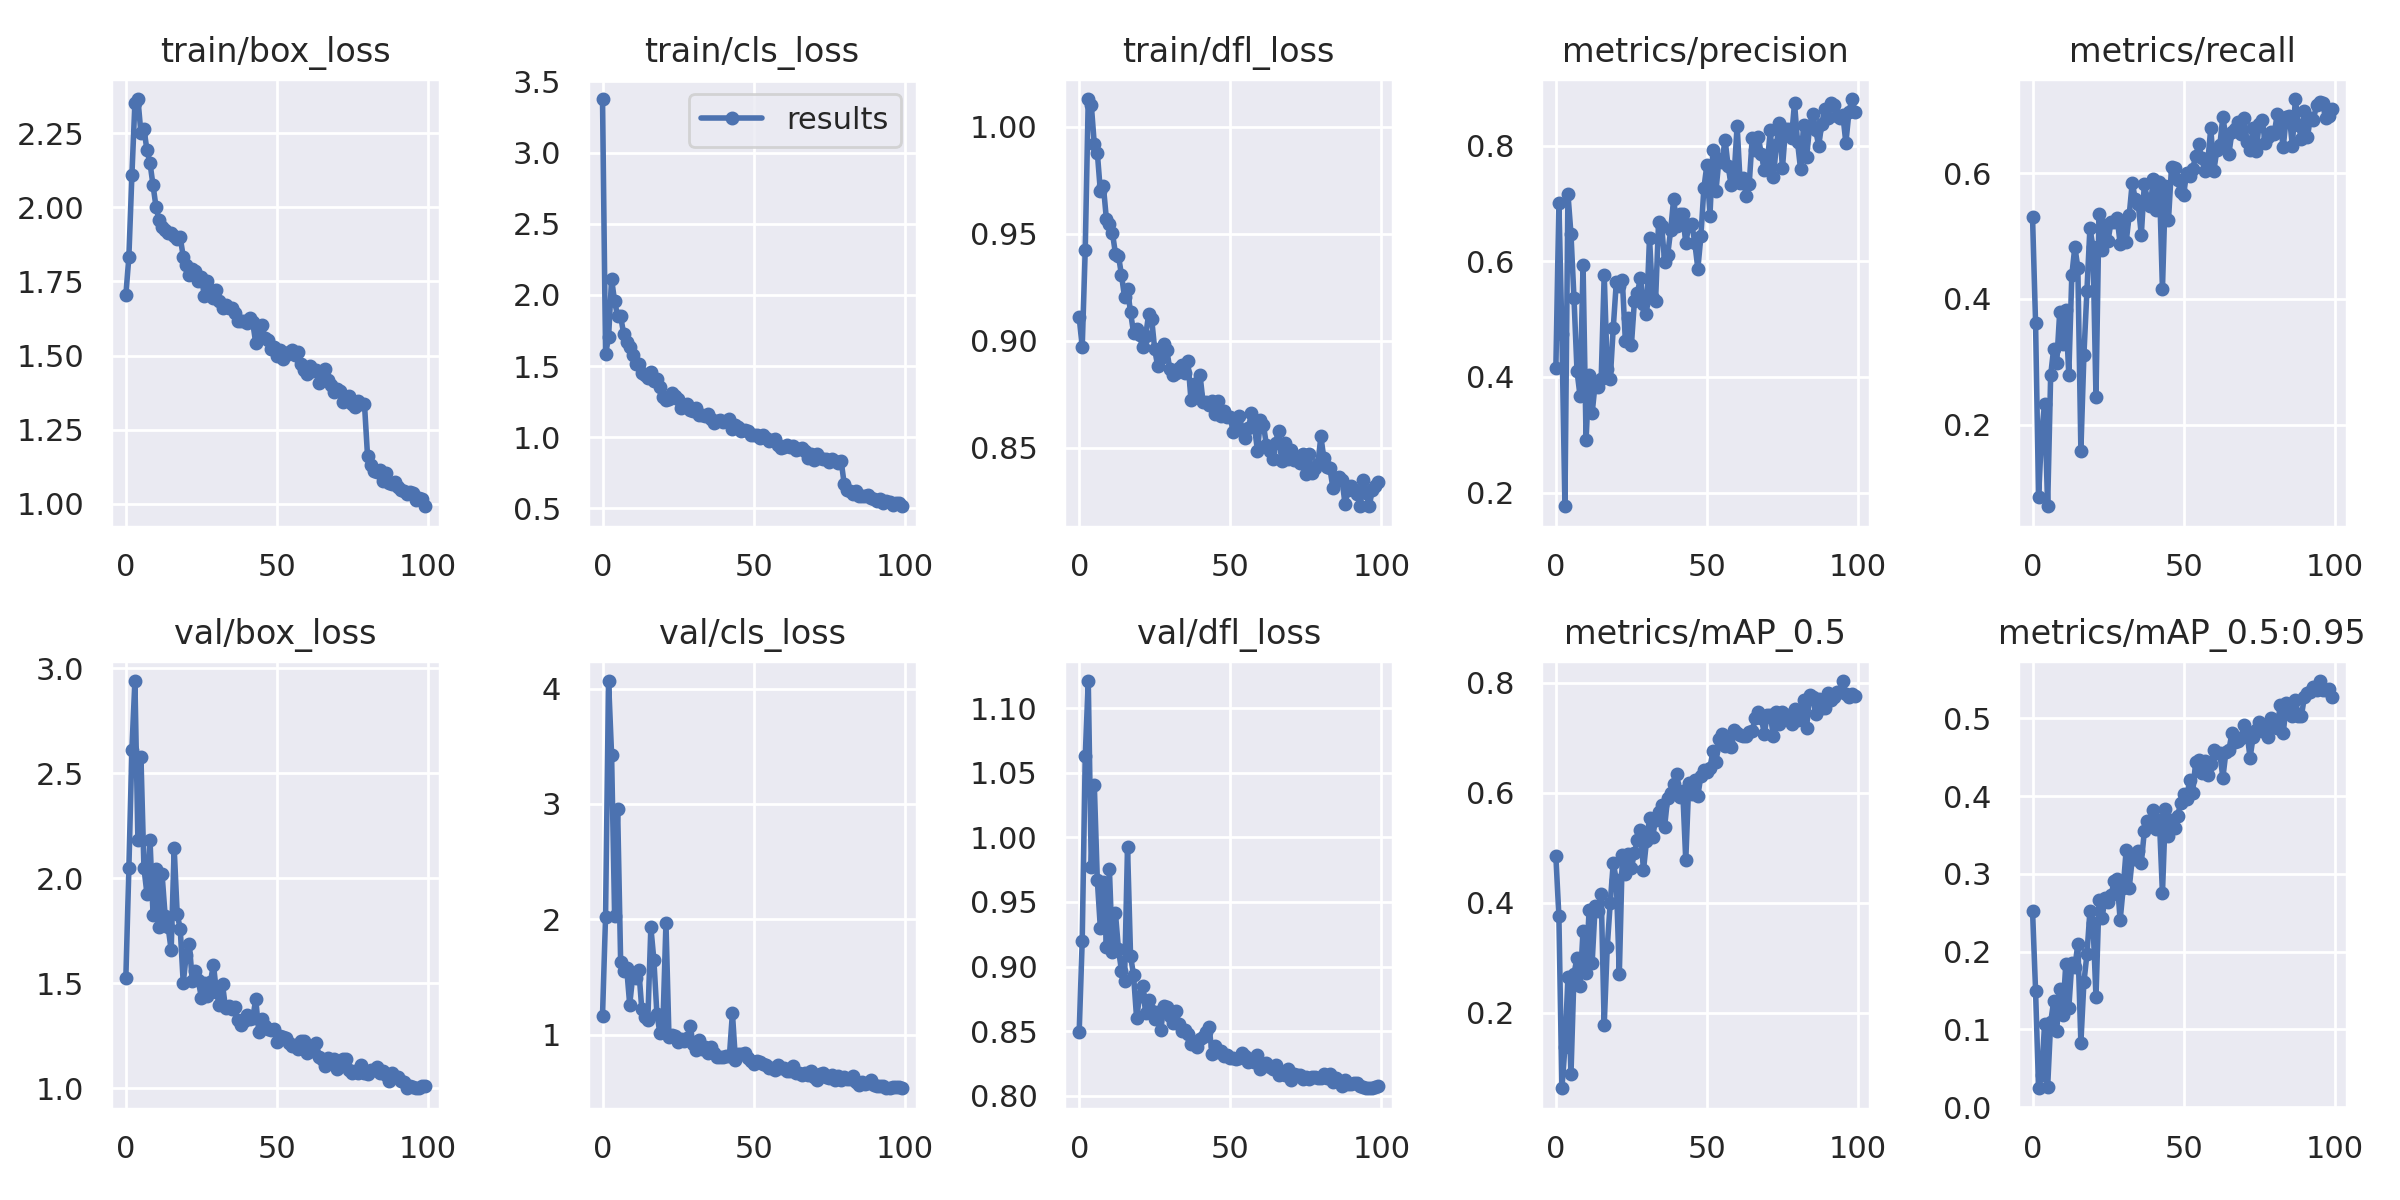

The file beside this chart, header and first rows:
epoch, train/box_loss, train/cls_loss, train/dfl_loss, metrics/precision, metrics/recall, metrics/mAP_0.5, metrics/mAP_0.5:0.95, val/box_loss, val/cls_loss, val/dfl_loss, x/lr0, x/lr1, x/lr2
0, 1.703, 3.376, 0.9109, 0.4149, 0.5297, 0.4844, 0.2526, 1.525, 1.165, 0.8497, 0.07032, 0.003298, 0.003298
1, 1.833, 1.583, 0.897, 0.7012, 0.361, 0.3754, 0.1493, 2.048, 2.024, 0.9202, 0.04025, 0.006566, 0.006566
2, 2.108, 1.703, 0.9426, 0.4748, 0.08507, 0.06315, 0.02422, 2.612, 4.066, 1.063, 0.01012, 0.009768, 0.009768
3, 2.353, 2.112, 1.013, 0.1763, 0.1867, 0.1381, 0.04174, 2.939, 3.427, 1.121, 0.009703, 0.009703, 0.009703
4, 2.366, 1.955, 1.01, 0.7164, 0.2333, 0.2648, 0.1073, 2.18, 2.033, 0.9772, 0.009703, 0.009703, 0.009703
5, 2.25, 1.852, 0.9918, 0.6471, 0.07004, 0.08825, 0.02606, 2.575, 2.96, 1.041, 0.009604, 0.009604, 0.009604
6, 2.265, 1.849, 0.9879, 0.5359, 0.2789, 0.2707, 0.109, 2.048, 1.631, 0.9669, 0.009505, 0.009505, 0.009505
7, 2.192, 1.728, 0.9699, 0.41, 0.3209, 0.3005, 0.1362, 1.925, 1.556, 0.93, 0.009406, 0.009406, 0.009406
8, 2.15, 1.672, 0.9724, 0.3673, 0.2981, 0.2495, 0.09843, 2.183, 1.574, 0.9654, 0.009307, 0.009307, 0.009307
9, 2.075, 1.635, 0.9568, 0.5934, 0.3796, 0.3497, 0.1518, 1.827, 1.261, 0.9155, 0.009208, 0.009208, 0.009208
10, 2.001, 1.577, 0.9548, 0.2915, 0.3287, 0.2731, 0.1188, 2.046, 1.506, 0.9753, 0.009109, 0.009109, 0.009109
11, 1.957, 1.512, 0.9504, 0.404, 0.3827, 0.3872, 0.1837, 1.77, 1.489, 0.911, 0.00901, 0.00901, 0.00901
12, 1.934, 1.515, 0.9407, 0.3369, 0.2789, 0.2903, 0.127, 2.018, 1.564, 0.9413, 0.008911, 0.008911, 0.008911
13, 1.925, 1.451, 0.9398, 0.3881, 0.4378, 0.3942, 0.1855, 1.822, 1.22, 0.9134, 0.008812, 0.008812, 0.008812
14, 1.913, 1.437, 0.9306, 0.3831, 0.4829, 0.3848, 0.1798, 1.768, 1.153, 0.8968, 0.008713, 0.008713, 0.008713
15, 1.913, 1.416, 0.9205, 0.3966, 0.4498, 0.4169, 0.2099, 1.658, 1.13, 0.8887, 0.008614, 0.008614, 0.008614
16, 1.904, 1.458, 0.9242, 0.577, 0.1586, 0.1775, 0.08278, 2.143, 1.931, 0.9926, 0.008515, 0.008515, 0.008515
17, 1.892, 1.395, 0.9132, 0.414, 0.3104, 0.3193, 0.1603, 1.829, 1.647, 0.9085, 0.008416, 0.008416, 0.008416
18, 1.899, 1.408, 0.9037, 0.3959, 0.4129, 0.3999, 0.1963, 1.76, 1.179, 0.8932, 0.008317, 0.008317, 0.008317
19, 1.834, 1.356, 0.9054, 0.4851, 0.5134, 0.4729, 0.2522, 1.501, 1.014, 0.8602, 0.008218, 0.008218, 0.008218
20, 1.805, 1.285, 0.9026, 0.5635, 0.4822, 0.4412, 0.2373, 1.637, 1.093, 0.8771, 0.008119, 0.008119, 0.008119
21, 1.773, 1.26, 0.897, 0.5574, 0.2438, 0.2705, 0.1419, 1.689, 1.967, 0.8848, 0.00802, 0.00802, 0.00802
22, 1.794, 1.266, 0.9022, 0.5683, 0.5357, 0.4873, 0.2667, 1.513, 0.9771, 0.864, 0.007921, 0.007921, 0.007921
23, 1.785, 1.313, 0.9126, 0.4624, 0.4772, 0.4519, 0.2428, 1.56, 0.9943, 0.8738, 0.007822, 0.007822, 0.007822
24, 1.751, 1.293, 0.91, 0.5013, 0.5173, 0.4881, 0.2686, 1.514, 0.9875, 0.8656, 0.007723, 0.007723, 0.007723
25, 1.763, 1.272, 0.896, 0.455, 0.493, 0.4641, 0.2634, 1.432, 0.9331, 0.8598, 0.007624, 0.007624, 0.007624
26, 1.701, 1.207, 0.888, 0.5311, 0.5229, 0.4898, 0.2724, 1.502, 0.9654, 0.8649, 0.007525, 0.007525, 0.007525
27, 1.753, 1.224, 0.8918, 0.5454, 0.5225, 0.5148, 0.2903, 1.44, 0.9414, 0.8506, 0.007426, 0.007426, 0.007426
28, 1.72, 1.232, 0.8986, 0.5715, 0.5287, 0.5319, 0.2928, 1.507, 0.9721, 0.8697, 0.007327, 0.007327, 0.007327
29, 1.693, 1.19, 0.8955, 0.5254, 0.4882, 0.4594, 0.2402, 1.589, 1.074, 0.8685, 0.007228, 0.007228, 0.007228
30, 1.721, 1.186, 0.8868, 0.5091, 0.5216, 0.5126, 0.2813, 1.457, 0.9227, 0.8619, 0.007129, 0.007129, 0.007129
31, 1.685, 1.208, 0.8838, 0.6409, 0.4912, 0.5537, 0.3312, 1.395, 0.868, 0.8566, 0.00703, 0.00703, 0.00703
32, 1.659, 1.155, 0.8848, 0.5371, 0.5335, 0.5193, 0.2816, 1.495, 0.9544, 0.8657, 0.006931, 0.006931, 0.006931
33, 1.671, 1.154, 0.8872, 0.5312, 0.5849, 0.5507, 0.3191, 1.382, 0.8713, 0.8559, 0.006832, 0.006832, 0.006832
34, 1.661, 1.152, 0.8886, 0.668, 0.5587, 0.5651, 0.3193, 1.393, 0.8908, 0.8498, 0.006733, 0.006733, 0.006733
35, 1.661, 1.161, 0.8847, 0.6618, 0.5505, 0.5772, 0.3289, 1.378, 0.8373, 0.8506, 0.006634, 0.006634, 0.006634
36, 1.643, 1.13, 0.8905, 0.5995, 0.5017, 0.5385, 0.3139, 1.385, 0.8949, 0.8482, 0.006535, 0.006535, 0.006535
37, 1.617, 1.101, 0.8723, 0.6109, 0.5822, 0.5911, 0.3545, 1.326, 0.8419, 0.8404, 0.006436, 0.006436, 0.006436
38, 1.615, 1.115, 0.8799, 0.6535, 0.5592, 0.5994, 0.3674, 1.3, 0.8035, 0.8401, 0.006337, 0.006337, 0.006337
39, 1.617, 1.12, 0.8749, 0.7086, 0.5482, 0.6159, 0.3657, 1.323, 0.8046, 0.8375, 0.006238, 0.006238, 0.006238
40, 1.609, 1.11, 0.884, 0.6607, 0.591, 0.6338, 0.3825, 1.351, 0.809, 0.8442, 0.006139, 0.006139, 0.006139
41, 1.626, 1.112, 0.8712, 0.681, 0.5416, 0.5919, 0.3572, 1.331, 0.8157, 0.8457, 0.00604, 0.00604, 0.00604
42, 1.612, 1.128, 0.8712, 0.6812, 0.5867, 0.603, 0.3685, 1.333, 0.8129, 0.8492, 0.005941, 0.005941, 0.005941
43, 1.542, 1.06, 0.8698, 0.6312, 0.4153, 0.4771, 0.2748, 1.426, 1.187, 0.8531, 0.005842, 0.005842, 0.005842
44, 1.575, 1.089, 0.872, 0.6624, 0.5805, 0.6187, 0.3828, 1.27, 0.7795, 0.8326, 0.005743, 0.005743, 0.005743
45, 1.601, 1.071, 0.8657, 0.6647, 0.5257, 0.5986, 0.3483, 1.329, 0.83, 0.8387, 0.005644, 0.005644, 0.005644
46, 1.56, 1.046, 0.8717, 0.6315, 0.6098, 0.624, 0.3697, 1.299, 0.833, 0.8341, 0.005545, 0.005545, 0.005545
47, 1.553, 1.053, 0.865, 0.5871, 0.6092, 0.5943, 0.3592, 1.282, 0.8406, 0.8346, 0.005446, 0.005446, 0.005446
48, 1.522, 1.044, 0.8674, 0.6432, 0.5894, 0.631, 0.3741, 1.276, 0.8001, 0.8311, 0.005347, 0.005347, 0.005347
49, 1.527, 1.014, 0.8642, 0.7266, 0.5709, 0.641, 0.3905, 1.281, 0.772, 0.8312, 0.005248, 0.005248, 0.005248
50, 1.497, 1.015, 0.8645, 0.7672, 0.566, 0.6374, 0.402, 1.221, 0.7413, 0.8291, 0.005149, 0.005149, 0.005149
51, 1.517, 1.02, 0.8574, 0.6783, 0.6002, 0.6456, 0.3959, 1.247, 0.7756, 0.8294, 0.00505, 0.00505, 0.00505
52, 1.489, 0.9937, 0.8606, 0.7924, 0.5955, 0.6752, 0.4209, 1.243, 0.7646, 0.8281, 0.004951, 0.004951, 0.004951
53, 1.501, 1.014, 0.8649, 0.722, 0.6072, 0.6551, 0.4042, 1.242, 0.7485, 0.8295, 0.004852, 0.004852, 0.004852
54, 1.513, 0.9961, 0.8584, 0.7774, 0.6268, 0.6977, 0.4435, 1.217, 0.7364, 0.8328, 0.004753, 0.004753, 0.004753
55, 1.52, 0.9747, 0.8547, 0.7715, 0.646, 0.706, 0.4464, 1.203, 0.7135, 0.8305, 0.004654, 0.004654, 0.004654
56, 1.503, 0.9843, 0.8592, 0.8106, 0.6245, 0.6857, 0.4296, 1.205, 0.7072, 0.8264, 0.004555, 0.004555, 0.004555
57, 1.512, 0.9847, 0.8661, 0.7653, 0.603, 0.695, 0.4452, 1.19, 0.693, 0.8283, 0.004456, 0.004456, 0.004456
58, 1.471, 0.9473, 0.8602, 0.7323, 0.6179, 0.6836, 0.427, 1.225, 0.7353, 0.8261, 0.004357, 0.004357, 0.004357
59, 1.45, 0.9228, 0.8487, 0.7476, 0.6722, 0.7133, 0.4409, 1.226, 0.7139, 0.8316, 0.004258, 0.004258, 0.004258
... 40 more rows
